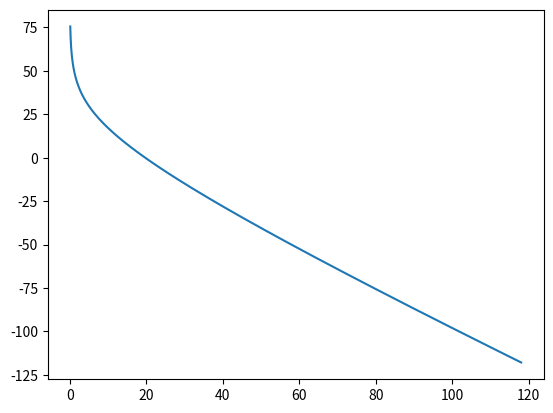

This chart was generated by the following Python code:
import numpy as np
import matplotlib.pyplot as plt
from scipy.special import lambertw
wi0=1E-4
wi8=0.1
a10=0.001
a18=0.25
dlna1_dlnw1=(np.log(a10)-np.log(a18))/(np.log(wi0)-np.log(wi8))
EJ=1E10
v2=1./997.
rho0=1180.
R=8.31448
T=298.15
M2=18.015/1000.
RV=R*T/v2/M2
A=RV/EJ/v2
B=A/rho0*dlna1_dlnw1
C=np.exp(np.log(wi8)*B)
print(B)
print(C)
rhow0=wi0*rho0
rhow8=wi8*rho0
m=(a10-a18)/(rhow8-rhow0)
a_fun=lambda rho: a18+m*(rhow8-rho)

deltaa_fun=lambda rho: dlna1_dlnw1*(-np.log(wi8)+np.log(rho/(rho0)))


rhow_plus= lambda rho: rhow0+A*np.log(a18/a_fun(rho))-rho
rhow_plus= lambda rho: rhow0-A*deltaa_fun(rho)-rho

rhovec=np.linspace(rhow0,rhow8,100000)
plt.plot(rhovec,rhow_plus(rhovec))

#plt.plot(rhovec[np.argmin(np.abs(rhow_plus(rhovec)))],np.min(np.abs(rhow_plus(rhovec))),"kx")
sol=rhovec[np.argmin(np.abs(rhow_plus(rhovec)))]
sigma_plus=RV*deltaa_fun(sol)
sigma_plus=RV*(np.log(a18/a_fun(sol)))
wsol=sol/(sol+rho0)
wsol_lamW=B*lambertw(wi8/B)
print(wsol)
print(wsol_lamW)
print(wsol_lamW*rho0)
sol2=dlna1_dlnw1*A
print(sol)
print(sigma_plus)
wsol2=sol2/(sol2+rho0)
print(wsol2)
plt.show()